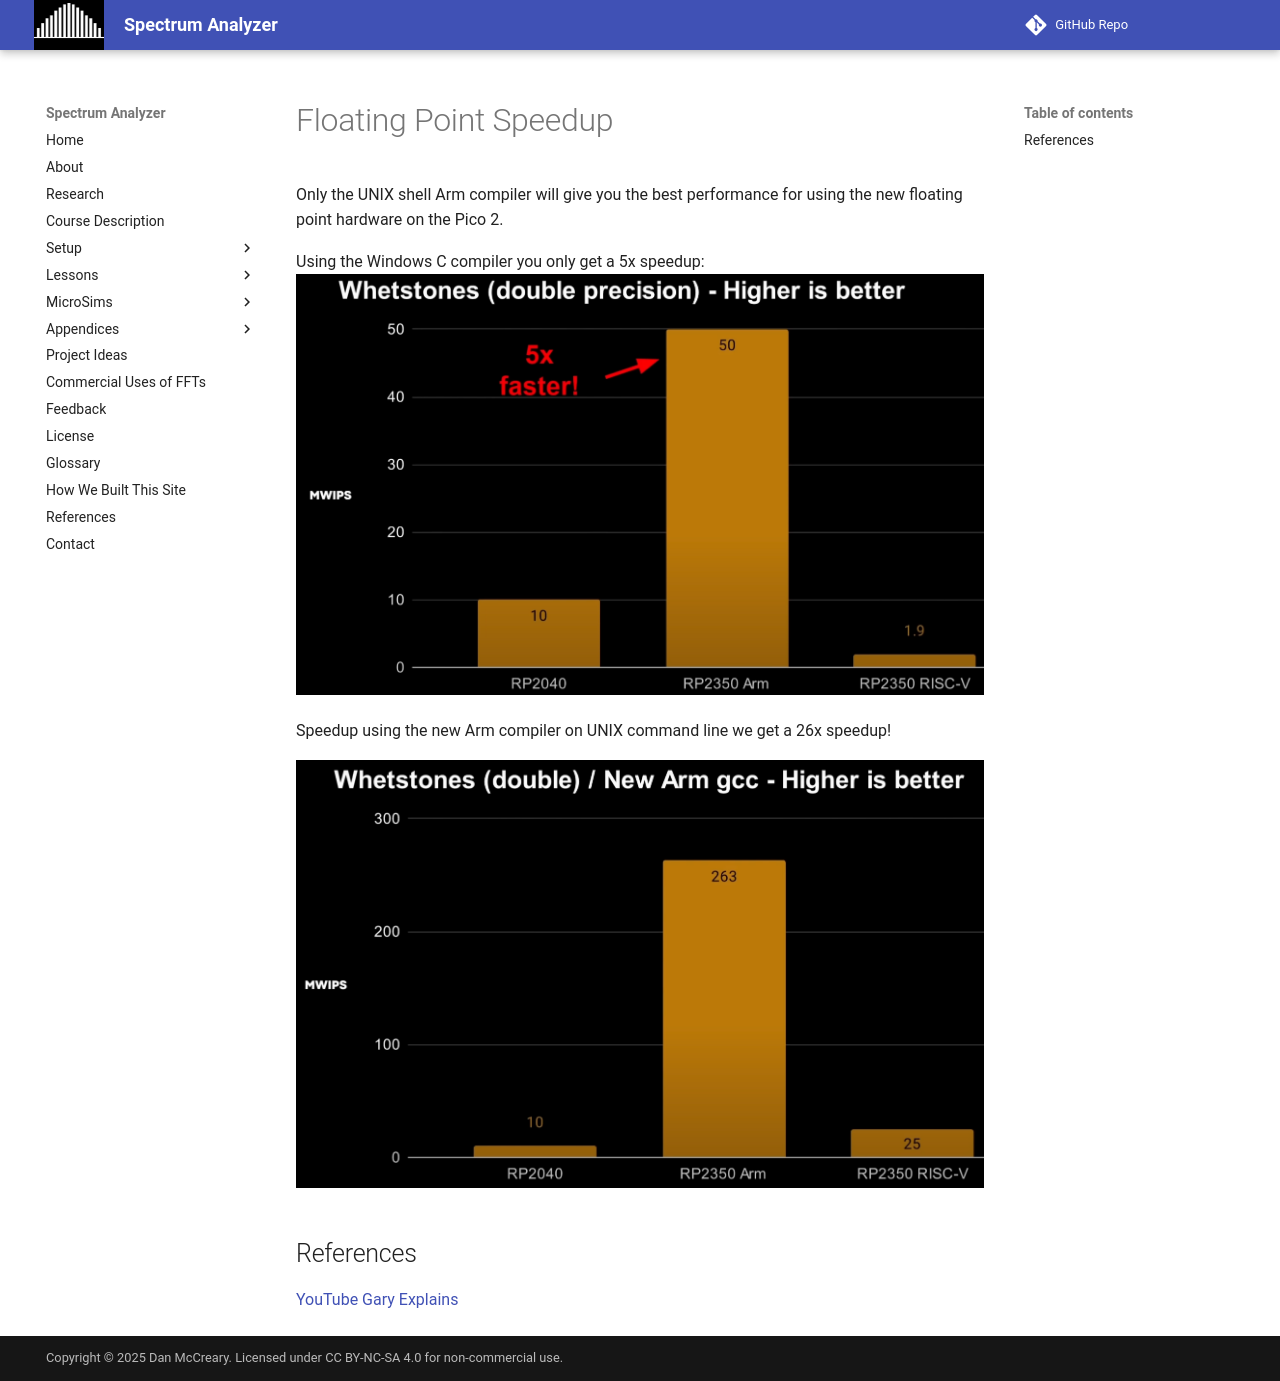

repository: dmccreary/spectrum-analyzer · page: lessons/11-floating-point-speedup/index.html · generator: mkdocs

# Floating Point Speedup

Only the UNIX shell Arm compiler will give you the best performance for using the new floating point hardware on the Pico 2.

Using the Windows C compiler you only get a 5x speedup:
![](../img/5-x-speedup-fp.png)

Speedup using the new Arm compiler on UNIX command line we get a 26x speedup!

![](../img/5-x-speedup-fp-unix-gcc.png)

## References

[YouTube Gary Explains](https://www.youtube.com/watch?v=_O3Aeyv2ILM)
